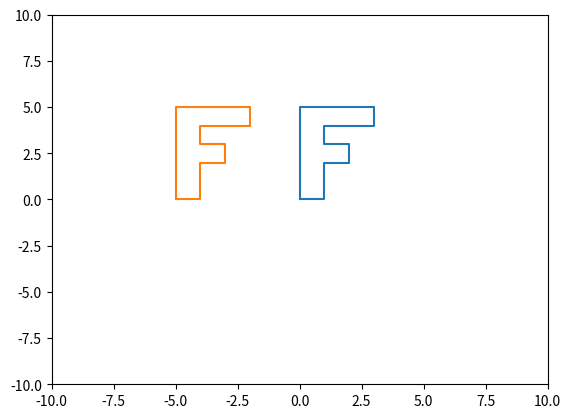

Recreate this plot in Python.
#引入一个科学图形库matplotlib
import matplotlib.pyplot as plt
import numpy as np
points = np.array([
    [0,0],
    [0,5],
    [3,5],
    [3,4],
    [1,4],
    [1,3],
    [2,3],
    [2,2],
    [1,2],
    [1,0],
    [0,0],
])

plt.plot(points[:,0],points[:,1])
#图像平移
matrix = np.array([-5, 0])
newPoints = points + matrix
plt.plot(newPoints[:, 0], newPoints[:, 1])

plt.xlim(-10, 10)
plt.ylim(-10, 10)
plt.show()

